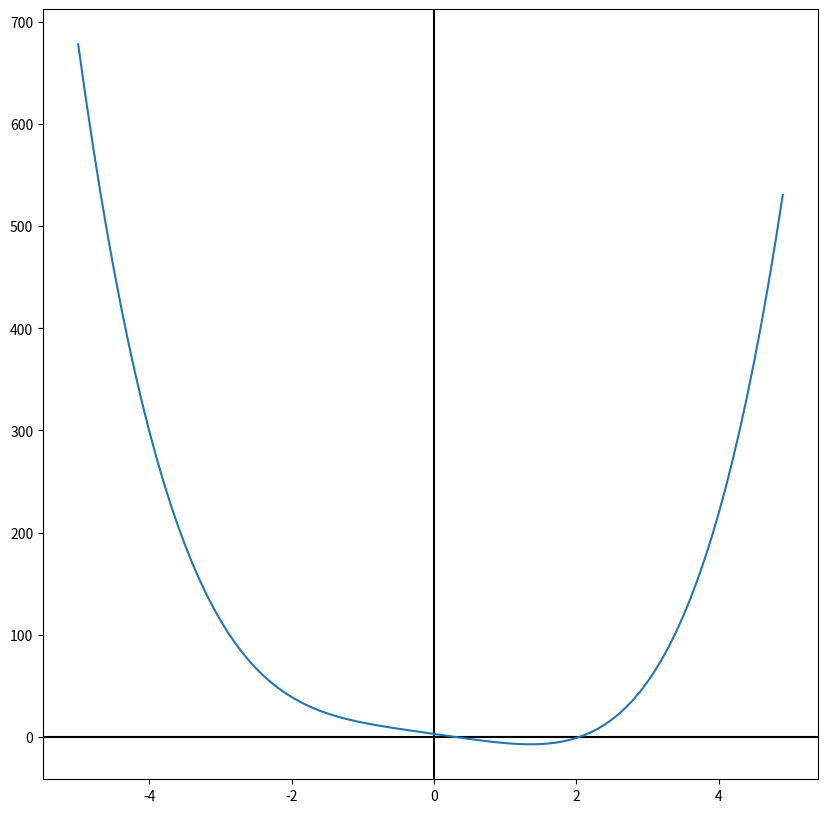

Source code (Python):
import numpy as np
from matplotlib import pyplot as plt

def f(x):
    return x ** 4 - 10 * x + 3

x_values = [x for x in np.arange(-5, 5, 0.1)]
f_values = [f(x) for x in np.arange(-5, 5, 0.1)]

plt.figure(figsize=(10, 10))
plt.axvline(x=0, c='black')
plt.axhline(y=0, c='black')

plt.plot(x_values, f_values)
